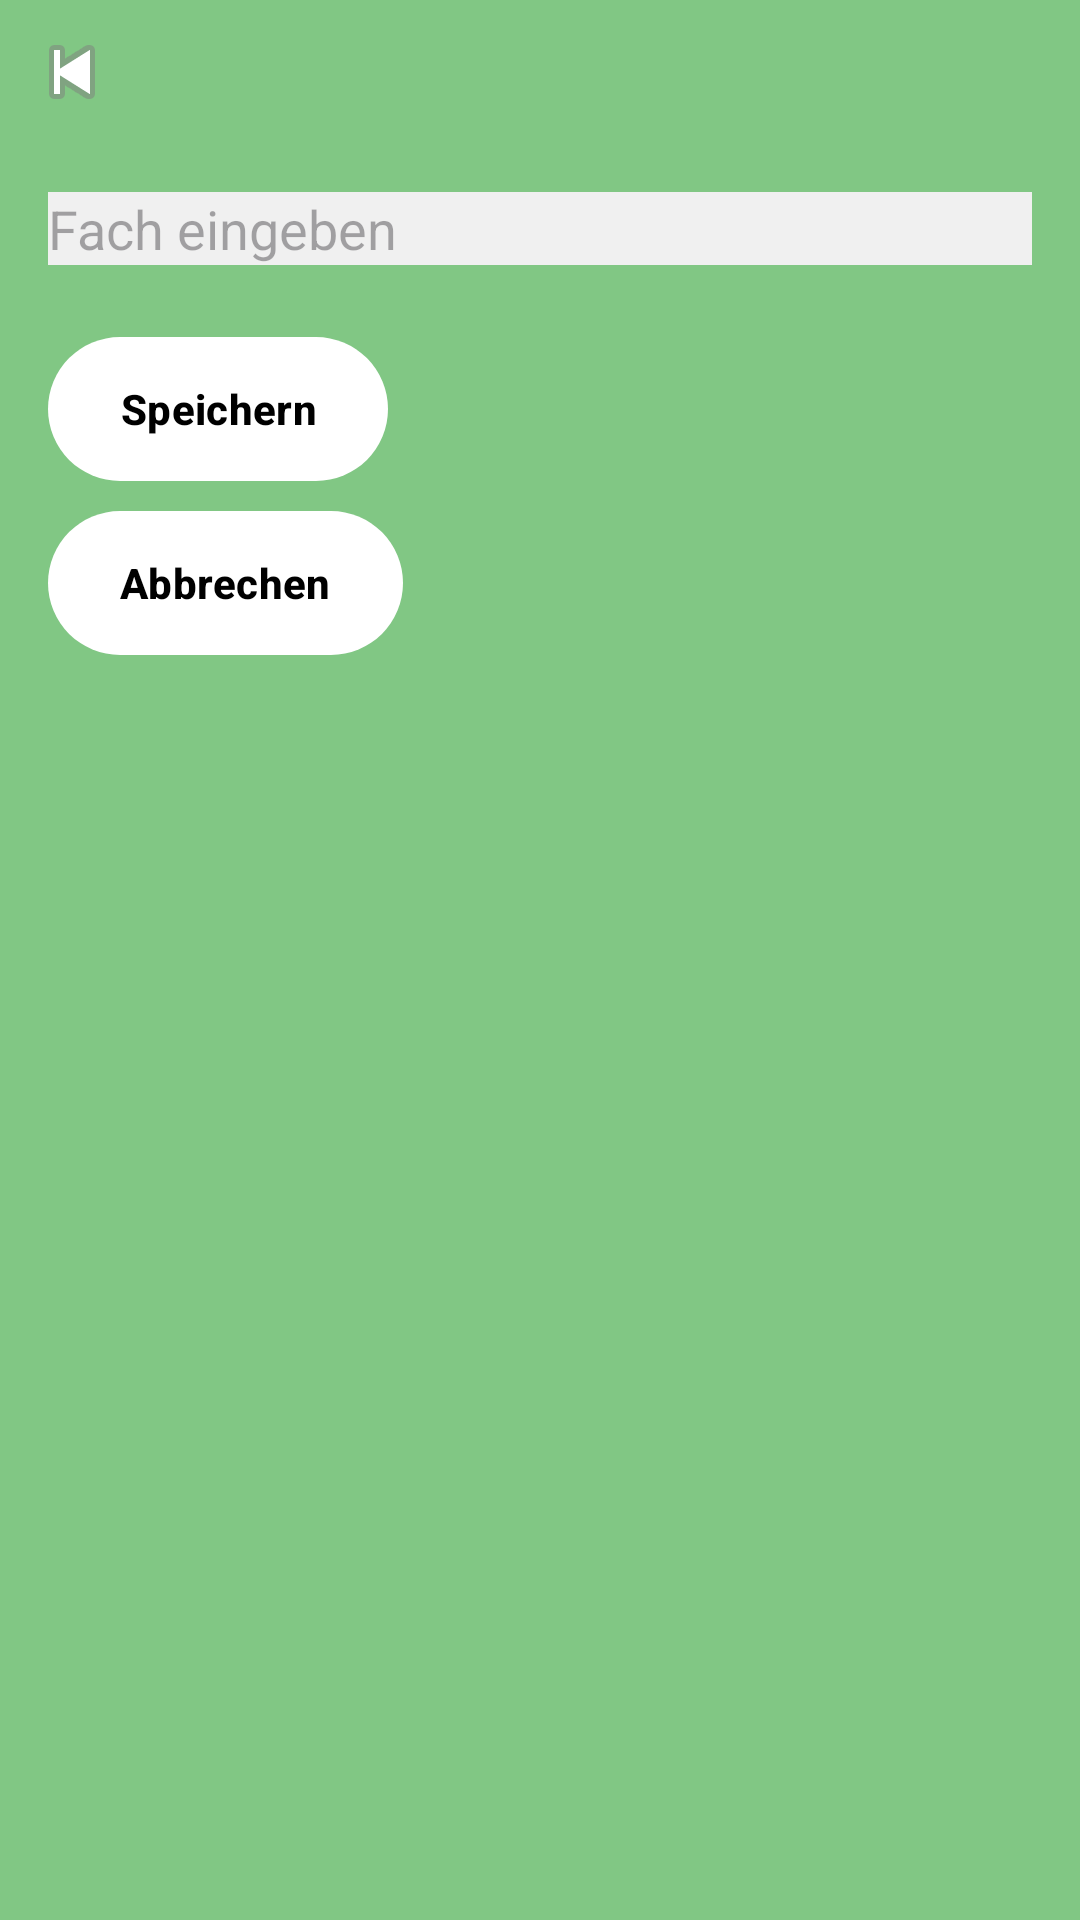

Reconstruct the res/layout file that produces this screen, plus the resources it refers to.
<!-- AndroidManifest.xml: application theme Theme.WasDa -->
<!-- res/layout/activity_create_fach.xml -->
<?xml version="1.0" encoding="utf-8"?>
<RelativeLayout
    xmlns:android="http://schemas.android.com/apk/res/android"
    xmlns:app="http://schemas.android.com/apk/res-auto"
    android:layout_width="match_parent"
    android:layout_height="match_parent"
    android:background="#81c784">

    <ImageButton
        android:id="@+id/backButton"
        android:layout_width="wrap_content"
        android:layout_height="wrap_content"
        android:background="@android:color/transparent"
        android:src="@android:drawable/ic_media_previous"
        android:contentDescription="Zurück"
        android:layout_alignParentStart="true"
        android:layout_alignParentTop="true"
        android:layout_marginTop="8dp"
        android:layout_marginStart="8dp"/>

    <EditText
        android:id="@+id/editFachName"
        android:hint="Fach eingeben"
        android:layout_width="match_parent"
        android:layout_height="wrap_content"
        android:layout_below="@id/backButton"
        android:layout_marginTop="24dp"
        android:layout_marginStart="16dp"
        android:layout_marginEnd="16dp"
        android:background="#f0f0f0"/>

    <com.google.android.material.button.MaterialButton
        android:id="@+id/btnSave"
        android:text="Speichern"
        android:layout_width="wrap_content"
        android:layout_height="wrap_content"
        android:layout_below="@id/editFachName"
        android:layout_marginTop="24dp"
        android:layout_alignStart="@id/editFachName"
        android:background="@drawable/rounded_button"
        app:backgroundTint="@color/white"
        android:textColor="@color/black"
        android:textStyle="bold" />

    <com.google.android.material.button.MaterialButton
        android:id="@+id/btnCancel"
        android:text="Abbrechen"
        android:layout_width="wrap_content"
        android:layout_height="wrap_content"
        android:layout_below="@id/btnSave"
        android:layout_marginTop="10dp"
        android:layout_alignStart="@id/editFachName"
        android:background="@drawable/rounded_button"
        app:backgroundTint="@color/white"
        android:textColor="@color/black"
        android:textStyle="bold" />

    </RelativeLayout>
<!-- resources referenced by this layout -->
<resources>
  <!-- drawable rounded_button (drawable) -->
  <shape xmlns:android="http://schemas.android.com/apk/res/android"
      android:shape="rectangle">
      <solid android:color="#C12020" /> 
      <corners android:radius="75dp" />
      <padding
          android:left="10dp"
          android:top="10dp"
          android:right="10dp"
          android:bottom="10dp" />
  </shape>
  <style name="Theme.WasDa" parent="Base.Theme.WasDa" />
  <style name="Base.Theme.WasDa" parent="Theme.Material3.DayNight.NoActionBar">
          
          
      </style>
  <!-- not gathered from this repository: default colours our renderer supplied (Android Studio template values) -->
  <color name="black">#FF000000</color>
  <color name="white">#FFFFFFFF</color>
</resources>
